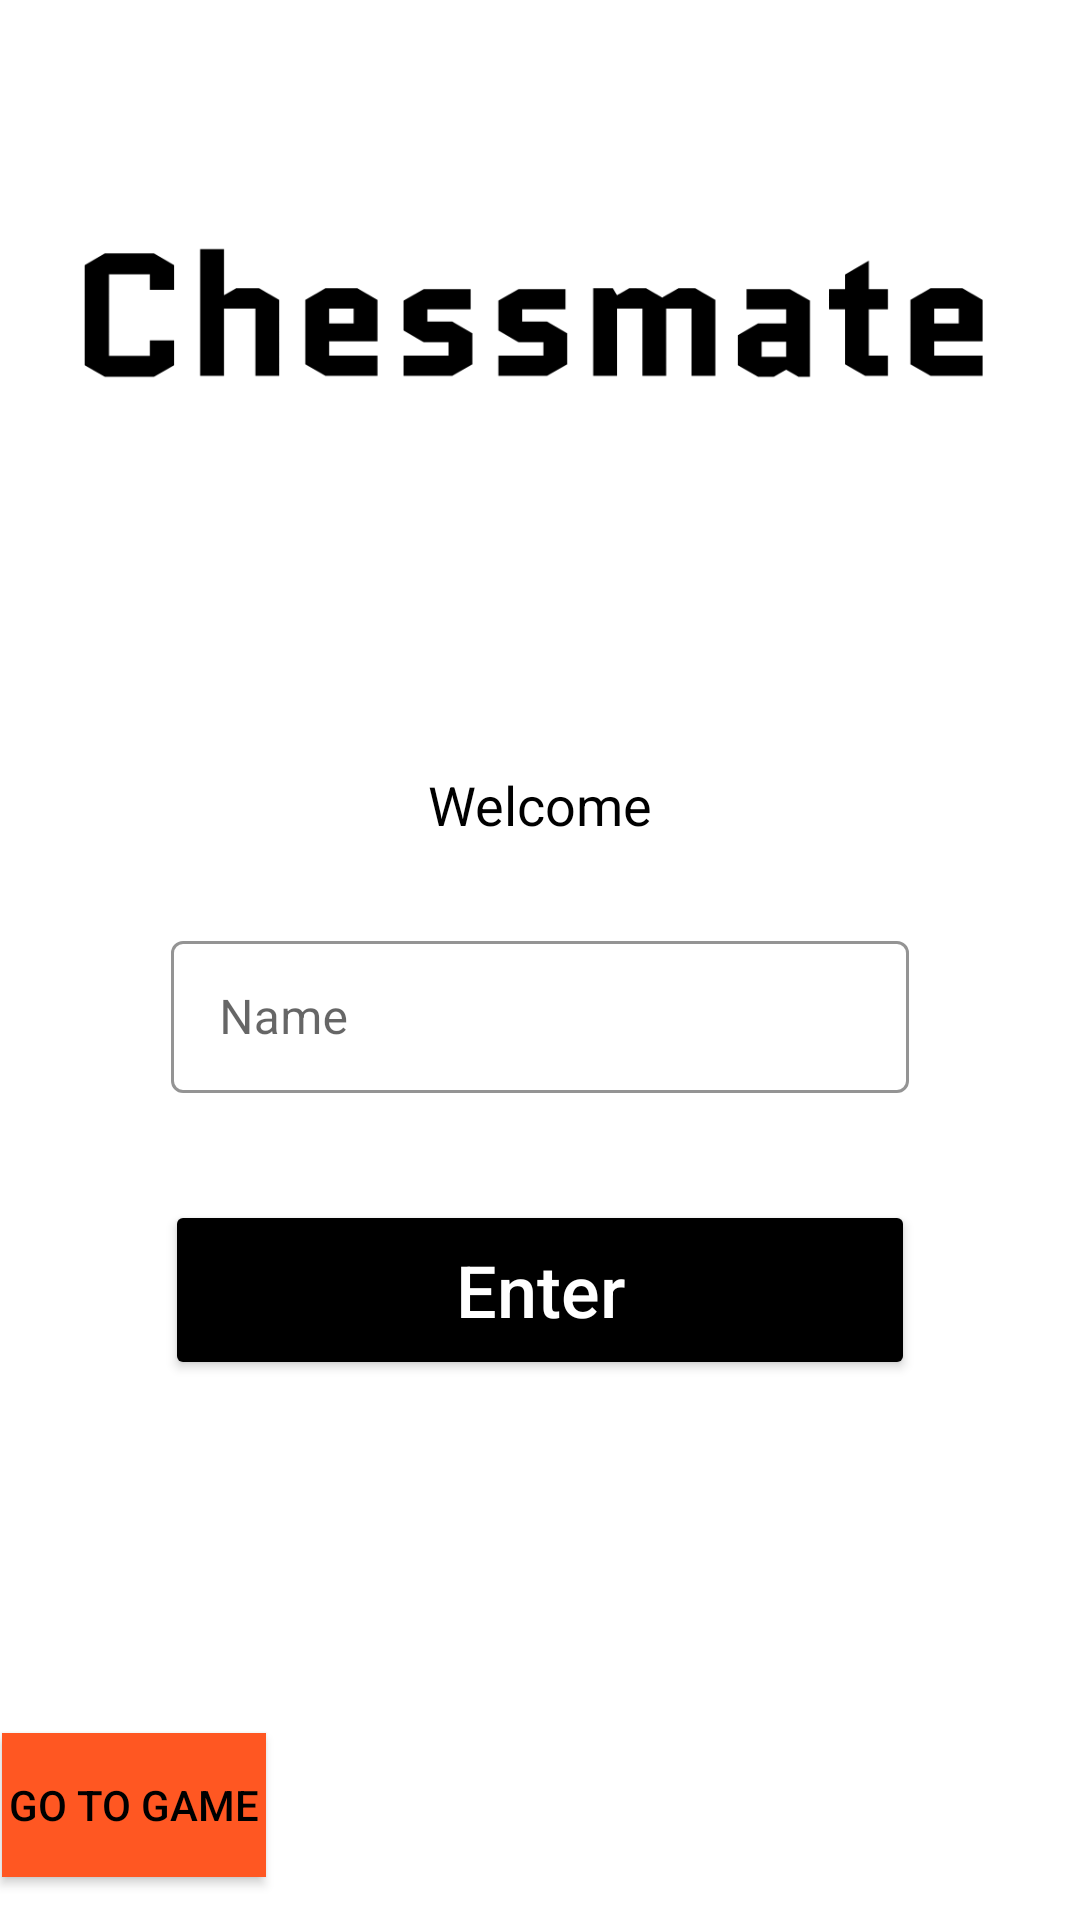

Reconstruct the res/layout file that produces this screen, plus the resources it refers to.
<!-- AndroidManifest.xml: application theme Theme.ChessMate -->
<!-- res/layout/activity_home.xml -->
<?xml version="1.0" encoding="utf-8"?>
<androidx.constraintlayout.widget.ConstraintLayout xmlns:android="http://schemas.android.com/apk/res/android"
    xmlns:app="http://schemas.android.com/apk/res-auto"
    xmlns:tools="http://schemas.android.com/tools"
    android:layout_width="match_parent"
    android:layout_height="match_parent"

    tools:context=".HomeActivity">

    <Button
        android:id="@+id/button"
        android:layout_width="wrap_content"
        android:layout_height="wrap_content"
        android:background="#FF5722"
        android:text="Go To Game"
        app:backgroundTint="#FF5722"
        app:layout_constraintBottom_toBottomOf="parent"
        app:layout_constraintEnd_toEndOf="parent"
        app:layout_constraintHorizontal_bias="0.003"
        app:layout_constraintStart_toStartOf="parent"
        app:layout_constraintTop_toTopOf="parent"
        app:layout_constraintVertical_bias="0.976" />

    <Button
        android:id="@+id/EnterGameButton"
        android:layout_width="250dp"
        android:layout_height="60dp"
        style="@style/DefaultButton"
        android:layout_marginBottom="180dp"
        android:text="Enter"
        android:textSize="24sp"
        app:cornerRadius="80dp"
        app:layout_constraintBottom_toBottomOf="parent"
        app:layout_constraintEnd_toEndOf="parent"
        app:layout_constraintStart_toStartOf="parent" />

    <TextView
        android:id="@+id/pleaseEnterYourName"
        android:layout_width="333dp"
        android:layout_height="35dp"
        android:layout_marginTop="10dp"
        android:layout_marginBottom="10dp"
        android:textAlignment="center"
        android:textSize="14sp"
        android:textStyle="bold"
        app:layout_constraintBottom_toTopOf="@+id/EnterGameButton"
        app:layout_constraintEnd_toEndOf="parent"
        app:layout_constraintStart_toStartOf="parent"
        app:layout_constraintTop_toBottomOf="@+id/EnterNameLayout"
        app:layout_constraintVertical_bias="0.437" />

    <ImageView
        android:id="@+id/imageView8"
        android:layout_width="304dp"
        android:layout_height="76dp"
        android:layout_marginTop="68dp"
        app:layout_constraintEnd_toEndOf="parent"
        app:layout_constraintStart_toStartOf="parent"
        app:layout_constraintTop_toTopOf="parent"
        app:srcCompat="@drawable/ic_chessmatename" />

    <TextView
        android:id="@+id/textView2"
        android:layout_width="wrap_content"
        android:layout_height="wrap_content"
        android:layout_marginTop="112dp"
        android:text="Welcome"
        android:textSize="18sp"
        app:layout_constraintEnd_toEndOf="parent"
        app:layout_constraintStart_toStartOf="parent"
        app:layout_constraintTop_toBottomOf="@+id/imageView8" />

    <com.google.android.material.textfield.TextInputLayout
        android:id="@+id/EnterNameLayout"
        style="@style/Widget.MaterialComponents.TextInputLayout.OutlinedBox"
        android:layout_width="246dp"
        android:layout_height="56dp"
        android:layout_marginTop="28dp"
        android:hint="Name"
        app:boxBackgroundColor="?attr/colorSecondary"
        app:boxStrokeColor="?attr/colorSecondary"
        app:counterMaxLength="15"
        app:endIconMode="custom"
        app:hintTextColor="?attr/colorSecondary"
        app:layout_constraintEnd_toEndOf="parent"
        app:layout_constraintStart_toStartOf="parent"
        app:layout_constraintTop_toBottomOf="@+id/textView2">

        <com.google.android.material.textfield.TextInputEditText
            android:id="@+id/EnterName"
            android:inputType="text"
            android:layout_width="match_parent"
            android:layout_height="wrap_content"
            android:backgroundTint="?attr/colorPrimaryVariant"
            android:maxLength="16" />

    </com.google.android.material.textfield.TextInputLayout>

</androidx.constraintlayout.widget.ConstraintLayout>
<!-- resources referenced by this layout -->
<resources>
  <!-- drawable ic_chessmatename (drawable) -->
  <vector xmlns:android="http://schemas.android.com/apk/res/android"
      android:width="63dp"
      android:height="10dp"
      android:viewportWidth="63"
      android:viewportHeight="10">
    <path
        android:pathData="M4.5454,6.54H6.2254V8.256L4.8334,9.06H1.4374L0.0454,8.256V1.344L1.4374,0.54H4.8334L6.2254,1.344V3.06H4.5454V1.98H1.7254V7.62H4.5454V6.54ZM9.6671,9H8.0231V0.24H9.6671V3.432L10.519,2.94H12.091L13.483,3.744V9H11.839V4.344H9.6671V9ZM20.2687,7.596V9H16.6807L15.2887,8.196V3.744L16.6807,2.94H18.8767L20.2687,3.744V6.612H16.9327V7.596H20.2687ZM16.9327,4.344V5.376H18.6247V4.344H16.9327ZM26.8258,6.048V8.196L25.4338,9H22.0738V7.596H25.1818V6.672H23.4658L22.0738,5.868V3.804L23.4658,3H26.7058V4.404H23.7178V5.244H25.4338L26.8258,6.048ZM33.3766,6.048V8.196L31.9846,9H28.6246V7.596H31.7326V6.672H30.0166L28.6246,5.868V3.804L30.0166,3H33.2566V4.404H30.2686V5.244H31.9846L33.3766,6.048ZM43.6114,3.744V9H41.9674V4.344H40.2154V9H38.5714V4.344H36.8194V9H35.1754V2.94H36.5314L36.8194,3.432L37.6714,2.94H38.8234L39.9394,3.588L41.0674,2.94H42.2194L43.6114,3.744ZM46.8099,6.636V7.68H48.5019V6.636H46.8099ZM46.5579,9.06L45.1659,8.256V6.18L46.5579,5.376H48.5019V4.404H45.7659V3H48.7539L50.1459,3.804V9.06H49.3539L48.5019,8.568L47.6499,9.06H46.5579ZM51.4649,4.404V3H52.5689V1.992L54.2129,1.044V3H55.5329V4.404H54.2129V7.596H55.5329V9H53.9609L52.5689,8.196V4.404H51.4649ZM62.0695,7.596V9H58.4815L57.0895,8.196V3.744L58.4815,2.94H60.6775L62.0695,3.744V6.612H58.7335V7.596H62.0695ZM58.7335,4.344V5.376H60.4255V4.344H58.7335Z"
        android:fillColor="?attr/colorSecondary"/>
  </vector>
  <style name="DefaultButton">
          <item name="android:layout_width">230dp</item>
          <item name="android:layout_height">40dp</item>
          <item name="android:textColorHighlight">#2196F3</item>
          <item name="android:textColor">#FFFFFF</item>
          <item name="android:textColorHint">#FFFFFF</item>
          <item name="android:insetTop">0dp</item>
          <item name="android:insetBottom">0dp</item>
          <item name="android:textAlignment">center</item>
          <item name="android:textAllCaps">false</item>
          <item name="android:textSize">24sp</item>
          <item name="android:shadowColor">#000000</item>
          <item name="backgroundTint">?attr/colorOnPrimary</item>
          <item name="cornerRadius">10dp</item>
          <item name="strokeWidth">1dp</item>
      </style>
  <style name="Theme.ChessMate" parent="Theme.MaterialComponents.DayNight.DarkActionBar">
          
          <item name="colorPrimary">@color/purple_500</item>
          <item name="colorPrimaryVariant">@color/purple_700</item>
          <item name="colorOnPrimary">@color/black</item>
          
          <item name="colorSecondary">@color/black</item>
          <item name="colorSecondaryVariant">@color/teal_700</item>
          <item name="colorOnSecondary">@color/black</item>
          
          <item name="android:statusBarColor" tools:targetApi="l">?attr/colorPrimaryVariant</item>
          
          <item name="android:textColor">@color/black</item>
      </style>
  <color name="purple_500">#FFFFFF</color>
  <color name="purple_700">#FFFFFF</color>
  <color name="black">#FF000000</color>
  <color name="teal_700">#FF018786</color>
</resources>
